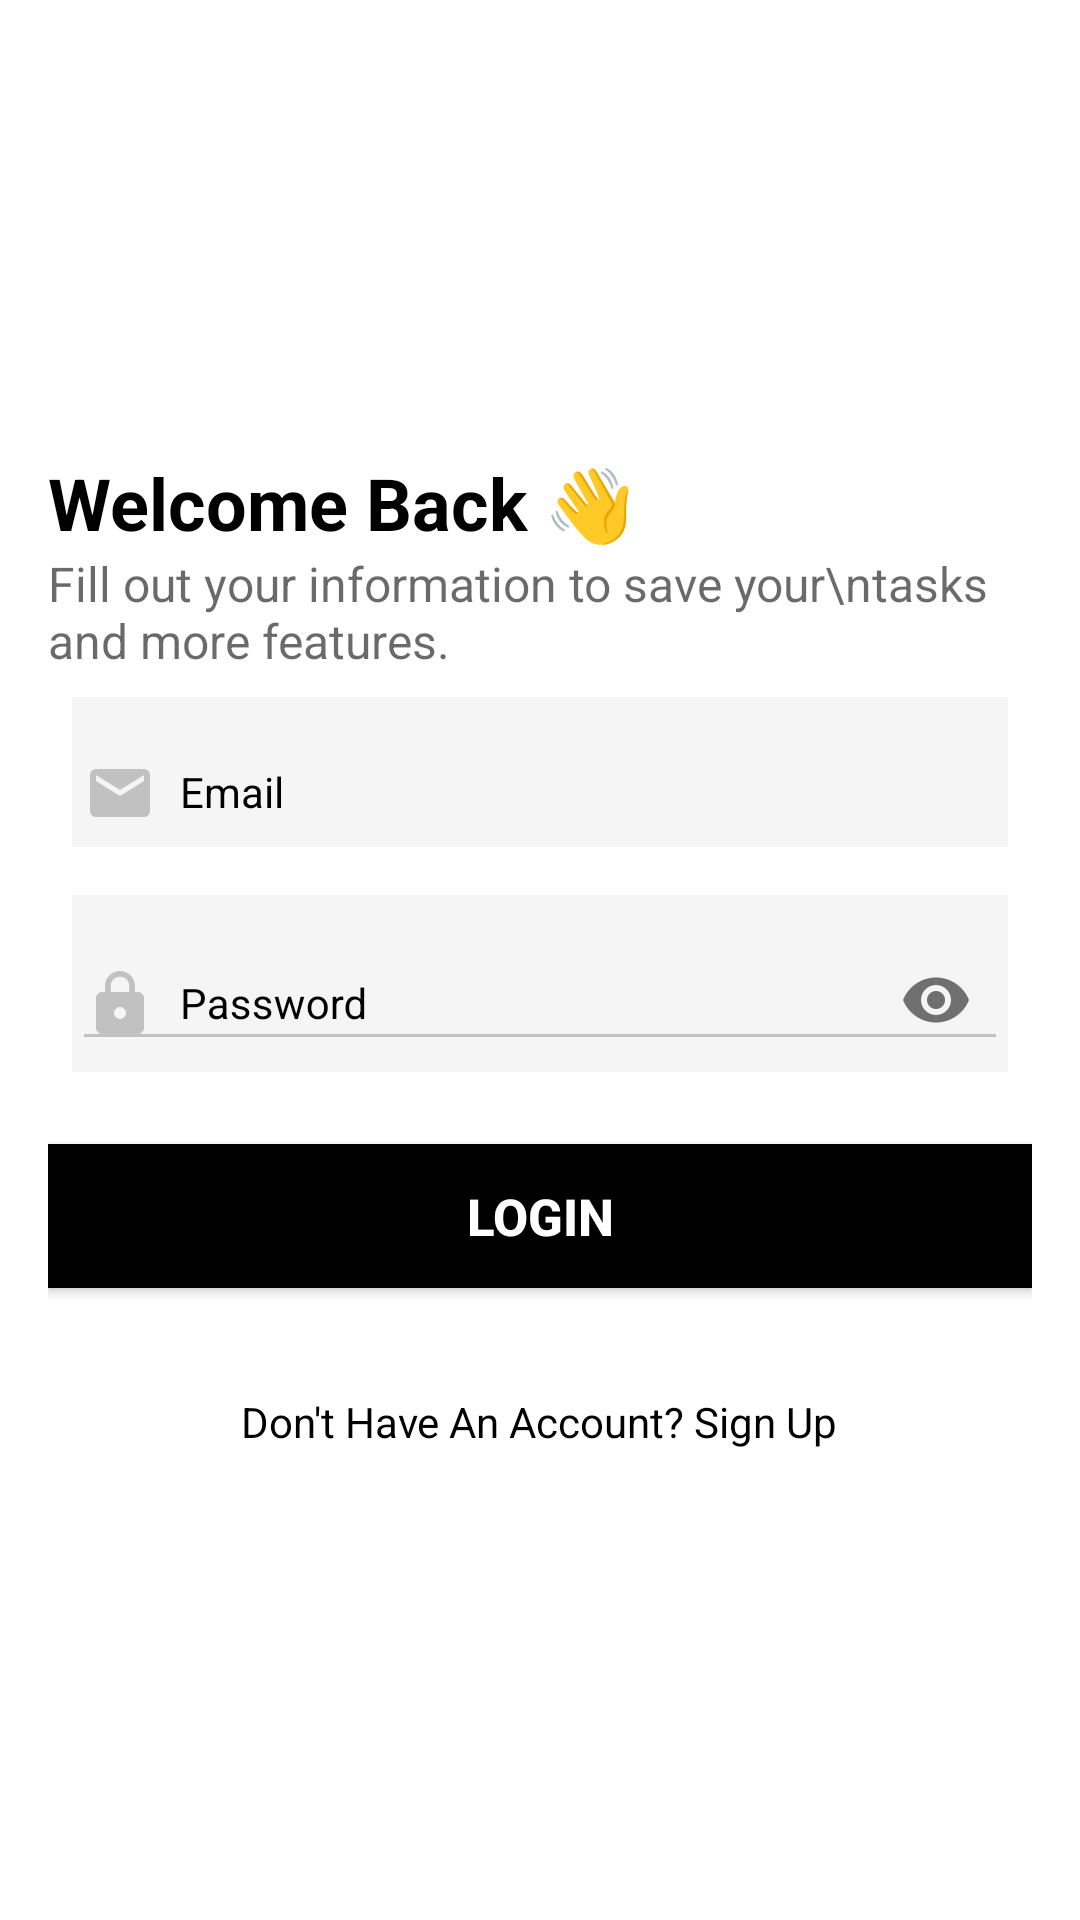

Write the Android layout XML for this screen, with the resource values it uses.
<!-- AndroidManifest.xml: application theme AppTheme -->
<!-- res/layout/fragment_login.xml -->
<LinearLayout xmlns:android="http://schemas.android.com/apk/res/android"
    xmlns:app="http://schemas.android.com/apk/res-auto"
    xmlns:tools="http://schemas.android.com/tools"
    android:id="@+id/login_layout"
    android:layout_width="match_parent"
    android:layout_height="match_parent"
    android:background="@color/colorWhite"
    android:gravity="center"
    android:orientation="vertical"
    android:paddingStart="16dp"
    android:paddingTop="16dp"
    android:paddingEnd="16dp"
    android:paddingBottom="16dp">

    

    

    <TextView
        android:id="@+id/textView3"
        android:layout_width="match_parent"
        android:layout_height="wrap_content"
        android:text="Welcome Back 👋"
        android:textColor="#000000"
        android:textSize="24sp"
        android:textStyle="bold" />

    <TextView
        android:id="@+id/textView4"
        android:layout_width="match_parent"
        android:layout_height="wrap_content"
        android:text="Fill out your information to save your\ntasks and more features."
        android:textColor="#95000000"
        android:textSize="16sp" />

    <android.support.design.widget.TextInputLayout
        android:id="@+id/til_email"
        style="@style/TextAppearance.App.TextInputLayout"
        android:layout_width="match_parent"
        android:layout_height="50dp"
        android:layout_margin="8dp"
        android:background="#F5F5F5"
        android:textColorHint="@color/colorblack"
        android:backgroundTint="#F5F5F5">

        <EditText
            android:id="@+id/input_email"
            style="@style/TextAppearance.App.TextInputLayout"
            android:layout_width="match_parent"
            android:layout_height="wrap_content"
            android:drawableStart="@drawable/ic_email"
            android:drawablePadding="8dp"
            android:hint="@string/email"
            android:inputType="textEmailAddress"
            android:textColor="@color/colorblack"
            android:textColorHint="@color/colorblack"
            app:backgroundTint="#F5F5F5"
            tools:ignore="TouchTargetSizeCheck" />
    </android.support.design.widget.TextInputLayout>


    <android.support.design.widget.TextInputLayout
        android:id="@+id/til_password"
        style="@style/TextAppearance.App.TextInputLayout"
        android:layout_width="match_parent"
        android:layout_height="wrap_content"
        android:layout_margin="8dp"
        android:textColorHint="@color/colorblack"
        android:background="#F5F5F5"
        android:backgroundTint="#F5F5F5"
        app:passwordToggleDrawable="@drawable/ic_visibility_24dp"
        app:passwordToggleEnabled="true">

        <EditText
            android:id="@+id/input_password"
            style="@style/TextAppearance.App.TextInputLayout"
            android:layout_width="match_parent"
            android:layout_height="wrap_content"
            android:drawableStart="@drawable/ic_password"
            android:drawablePadding="8dp"
            android:hint="@string/password"

            android:inputType="textPassword"
            android:textColorHint="@color/colorblack"
            app:backgroundTint="#C1C1C1" />
    </android.support.design.widget.TextInputLayout>

    <Button
        android:id="@+id/login_btn"
        android:layout_width="fill_parent"
        android:layout_height="wrap_content"
        android:layout_marginTop="16dp"
        android:background="@color/colorblack"
        android:text="@string/login"
        android:textColor="@color/colorWhite"
        android:textColorLink="@color/colorWhite"
        android:textSize="17sp"
        android:textStyle="bold" />

    <TextView
        android:id="@+id/create_account"
        android:layout_width="wrap_content"
        android:layout_height="wrap_content"
        android:layout_gravity="center"
        android:layout_marginTop="30dp"
        android:gravity="center"
        android:padding="5dp"
        android:text="@string/create_account"
        android:textColor="@color/colorblack"
        android:textColorHighlight="@color/colorWhite"
        android:textColorHint="@color/colorblack"
        android:textColorLink="@color/colorWhite"
        android:textSize="14sp" />

</LinearLayout>
<!-- resources referenced by this layout -->
<resources>
  <color name="colorWhite">#ffffff</color>
  <color name="colorblack">#000000</color>
  <!-- drawable ic_email (drawable-v24) -->
  <vector xmlns:android="http://schemas.android.com/apk/res/android"
          android:width="24dp"
          android:height="24dp"
          android:viewportWidth="24.0"
          android:viewportHeight="24.0">
      <path
          android:fillColor="#C1C1C1"
          android:pathData="M20,4L4,4c-1.1,0 -1.99,0.9 -1.99,2L2,18c0,1.1 0.9,2 2,2h16c1.1,0 2,-0.9 2,-2L22,6c0,-1.1 -0.9,-2 -2,-2zM20,8l-8,5 -8,-5L4,6l8,5 8,-5v2z"/>
  </vector>
  <!-- drawable ic_password (drawable-v24) -->
  <vector xmlns:android="http://schemas.android.com/apk/res/android"
          android:width="24dp"
          android:height="24dp"
          android:viewportWidth="24.0"
          android:viewportHeight="24.0">
      <path
          android:fillColor="#C1C1C1"
          android:pathData="M18,8h-1L17,6c0,-2.76 -2.24,-5 -5,-5S7,3.24 7,6v2L6,8c-1.1,0 -2,0.9 -2,2v10c0,1.1 0.9,2 2,2h12c1.1,0 2,-0.9 2,-2L20,10c0,-1.1 -0.9,-2 -2,-2zM12,17c-1.1,0 -2,-0.9 -2,-2s0.9,-2 2,-2 2,0.9 2,2 -0.9,2 -2,2zM15.1,8L8.9,8L8.9,6c0,-1.71 1.39,-3.1 3.1,-3.1 1.71,0 3.1,1.39 3.1,3.1v2z"/>
  </vector>
  <!-- drawable ic_visibility_24dp (drawable-v24) -->
  <vector xmlns:android="http://schemas.android.com/apk/res/android"
          android:width="24dp"
          android:height="24dp"
          android:viewportWidth="24.0"
          android:viewportHeight="24.0">
      <path
          android:fillColor="#C1C1C1"
          android:pathData="M12,4.5C7,4.5 2.73,7.61 1,12c1.73,4.39 6,7.5 11,7.5s9.27,-3.11 11,-7.5c-1.73,-4.39 -6,-7.5 -11,-7.5zM12,17c-2.76,0 -5,-2.24 -5,-5s2.24,-5 5,-5 5,2.24 5,5 -2.24,5 -5,5zM12,9c-1.66,0 -3,1.34 -3,3s1.34,3 3,3 3,-1.34 3,-3 -1.34,-3 -3,-3z"/>
  </vector>
  <string name="create_account">Don\'t Have An Account? Sign Up</string>
  <string name="email">Email</string>
  <string name="login">LOGIN</string>
  <string name="password">Password</string>
  <style name="TextAppearance.App.TextInputLayout" parent="@android:style/TextAppearance">
          <item name="android:textColor">@color/colorWhite</item>
          <item name="android:textSize">14sp</item>
          <item name="android:textColorHint">@color/colorWhite</item>
      </style>
  <style name="AppTheme" parent="Theme.AppCompat.Light.DarkActionBar">
          
          <item name="colorPrimary">@color/colorPrimary</item>
          <item name="colorPrimaryDark">@color/colorblack</item>
          <item name="colorAccent">@color/colorblack</item>
  
      </style>
  <color name="colorPrimary">#FFF2C5</color>
</resources>
